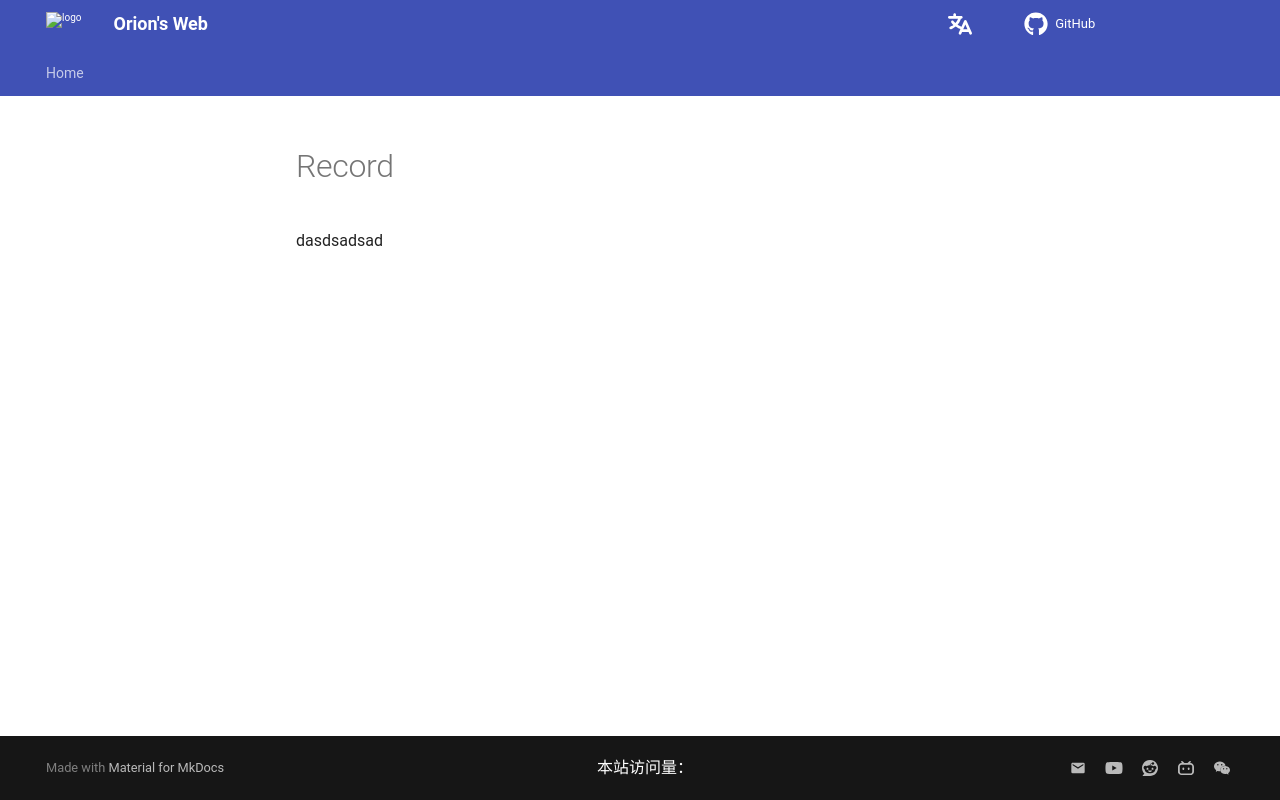

repository: Pigassooo/my-blog · page: plan/record/index.html · generator: mkdocs

# Record

dasdsadsad
